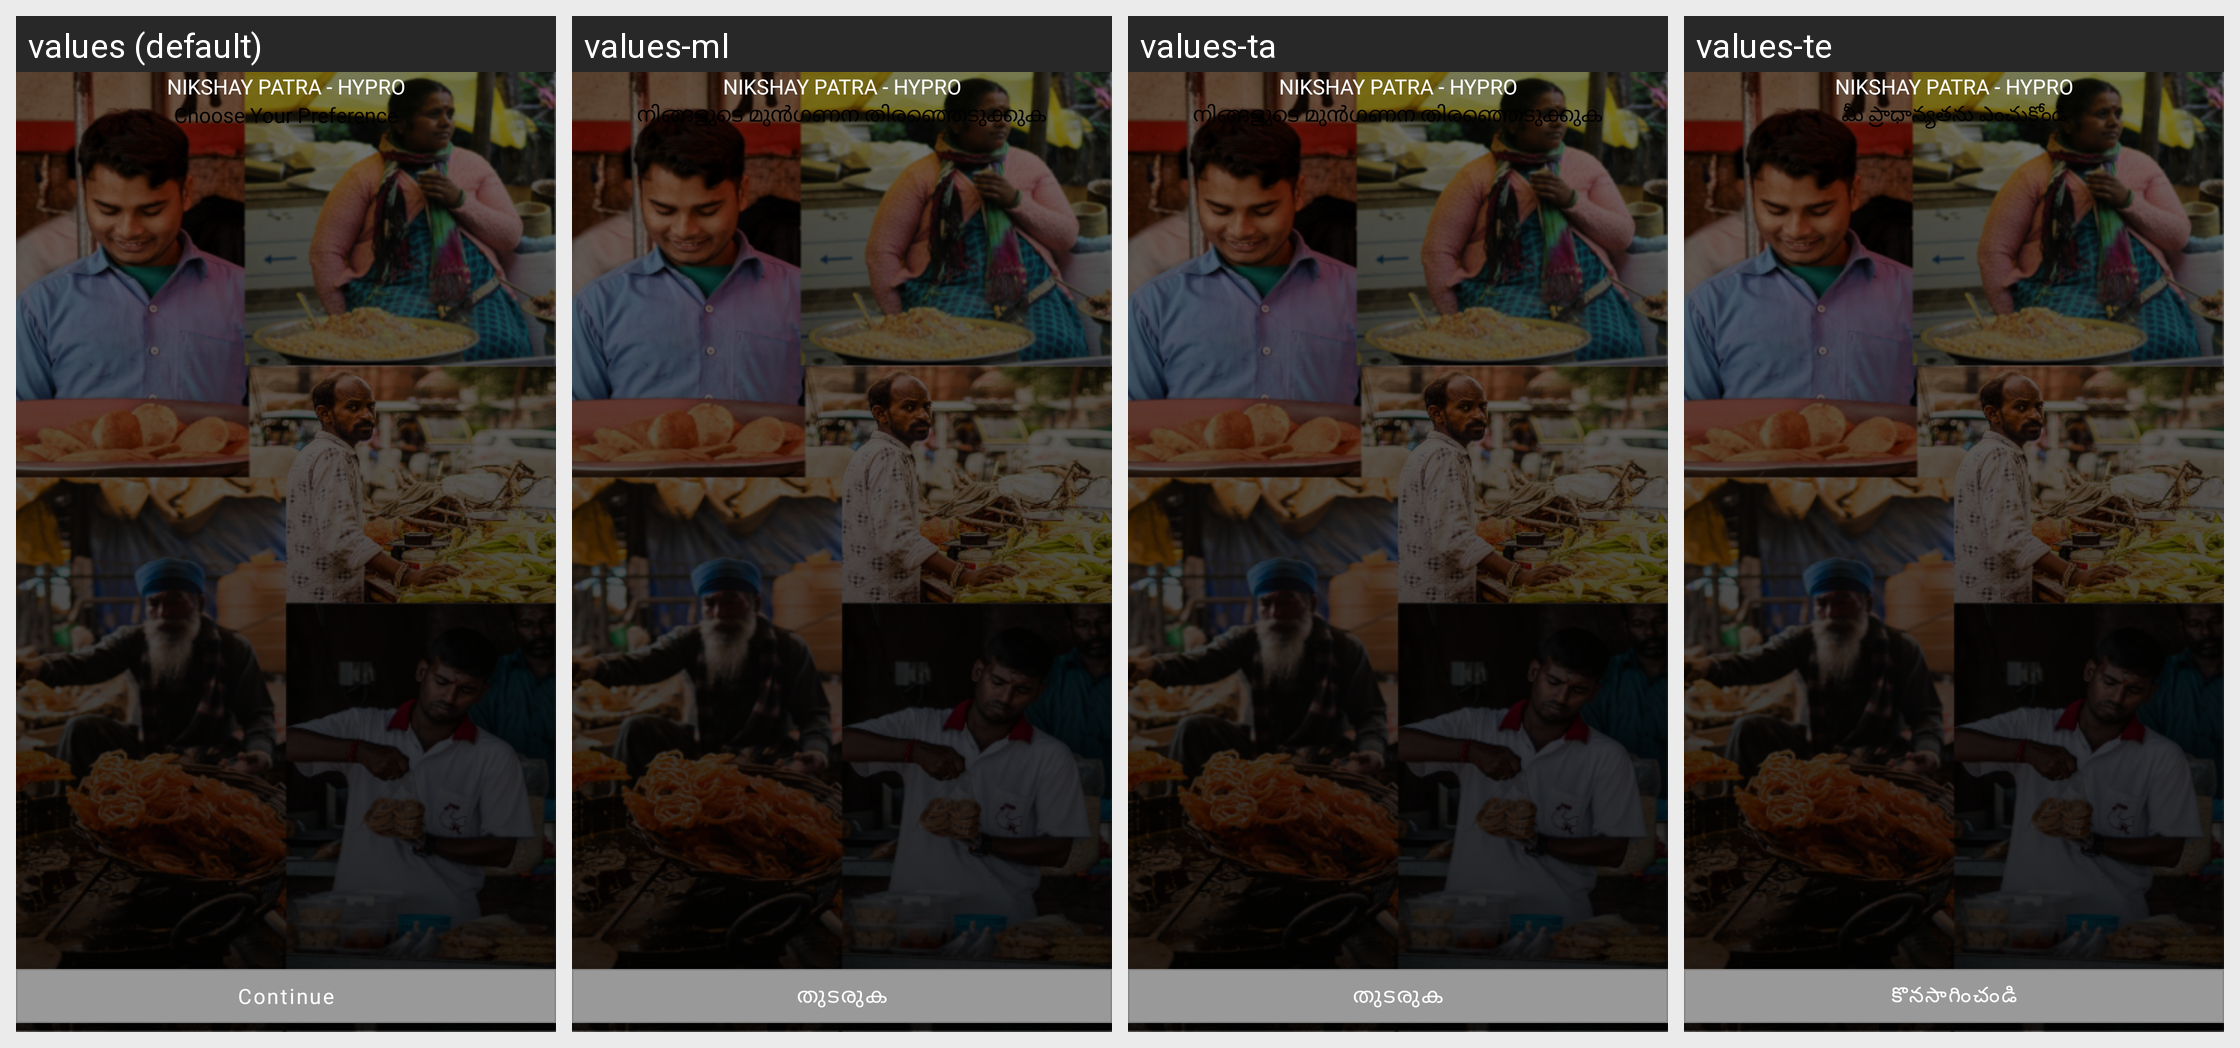

This grid shows one Android layout under several languages. Give, for every string resource on the screen, its name, the default text and each shown locale's text.
Android screen res/layout/onboard.xml rendered under 4 locales, left to right: values (default), values-ml, values-ta, values-te. Device: Nexus 5 (rendered at 1080×1920; each locale shown at half size, 540×960, under a caption strip naming it); theme Theme.FoodBucket.
Other locales in the repository, not shown: values-as, values-bn, values-gu, values-hi, values-kn, values-mr, values-pa, values-ur.
Strings drawn on this screen, with the default value and each locale's value (text and hints the layout hard-codes, and strings that could not be matched under every locale, appear in the picture but are not listed):

choose_your_preference
  values: Choose Your Preference
  values-ml: നിങ്ങളുടെ മുൻഗണന തിരഞ്ഞെടുക്കുക
  values-ta: നിങ്ങളുടെ മുൻഗണന തിരഞ്ഞെടുക്കുക
  values-te: మీ ప్రాధాన్యతను ఎంచుకోండి

continues
  values: Continue
  values-ml: തുടരുക
  values-ta: തുടരുക
  values-te: కొనసాగించండి

street_saarthi
  values: Nikshay Patra - Hypro
  values-ml: Nikshay Patra - Hypro  [not translated; the default value is used]
  values-ta: Nikshay Patra - Hypro  [not translated; the default value is used]
  values-te: Nikshay Patra - Hypro  [not translated; the default value is used]
